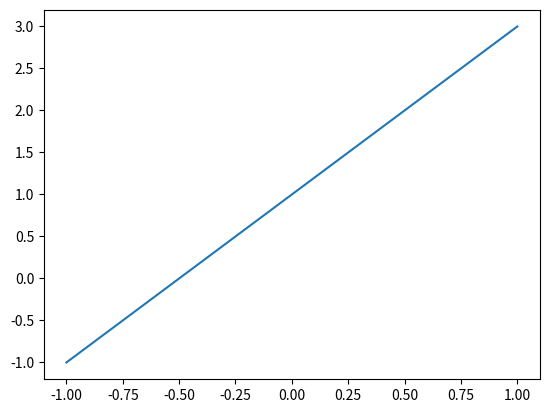
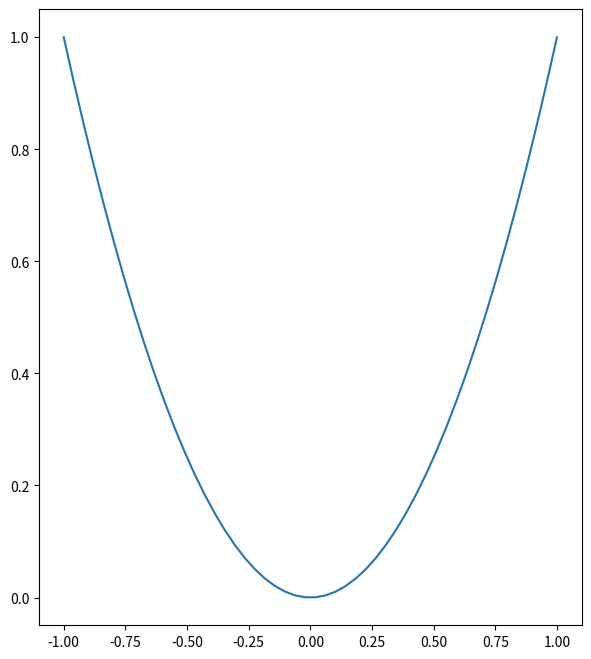

Write the Python code that produced these figures, in order.
import matplotlib.pyplot as plt
import numpy as np

def MatplotlibBaseTest():
    x = np.linspace(-1,1,50)
    y = x * 2 + 1
    plt.plot(x, y)
    plt.show()

def FigureTest():
    """Figure画布测试"""
    x = np.linspace(-1, 1, 50)
    y1 = x * 2 + 1
    y2 = x ** 2
    plt.figure()
    plt.plot(x,y1)
    plt.show()
    # 设置指定画布大小
    plt.figure(figsize=(7,8))
    plt.plot(x,y2)
    plt.show()



if __name__ == '__main__':
    """Matplotlib绘图测试"""
    FigureTest()
    # MatplotlibBaseTest()